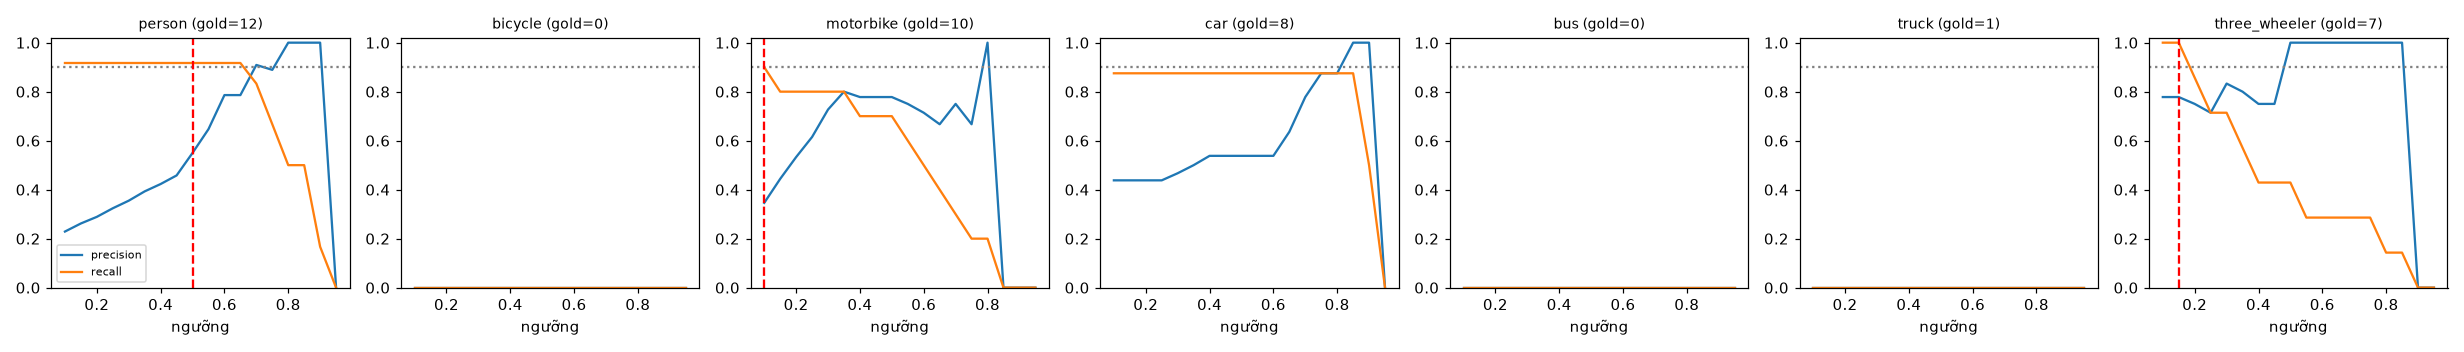

Source data for this figure (header and first rows):
class, thr, tp, fp, fn, precision, recall, f1, n_gold
person, 0.1, 11, 37, 1, 0.229, 0.917, 0.367, 12
person, 0.15, 11, 31, 1, 0.262, 0.917, 0.407, 12
person, 0.2, 11, 27, 1, 0.289, 0.917, 0.44, 12
person, 0.25, 11, 23, 1, 0.324, 0.917, 0.478, 12
person, 0.3, 11, 20, 1, 0.355, 0.917, 0.512, 12
person, 0.35, 11, 17, 1, 0.393, 0.917, 0.55, 12
person, 0.4, 11, 15, 1, 0.423, 0.917, 0.579, 12
person, 0.45, 11, 13, 1, 0.458, 0.917, 0.611, 12
person, 0.5, 11, 9, 1, 0.55, 0.917, 0.687, 12
person, 0.55, 11, 6, 1, 0.647, 0.917, 0.759, 12
person, 0.6, 11, 3, 1, 0.786, 0.917, 0.846, 12
person, 0.65, 11, 3, 1, 0.786, 0.917, 0.846, 12
person, 0.7, 10, 1, 2, 0.909, 0.833, 0.87, 12
person, 0.75, 8, 1, 4, 0.889, 0.667, 0.762, 12
person, 0.8, 6, 0, 6, 1.0, 0.5, 0.667, 12
person, 0.85, 6, 0, 6, 1.0, 0.5, 0.667, 12
person, 0.9, 2, 0, 10, 1.0, 0.167, 0.286, 12
person, 0.95, 0, 0, 12, 0.0, 0.0, 0.0, 12
bicycle, 0.1, 0, 5, 0, 0.0, 0.0, 0.0, 0
bicycle, 0.15, 0, 4, 0, 0.0, 0.0, 0.0, 0
bicycle, 0.2, 0, 4, 0, 0.0, 0.0, 0.0, 0
bicycle, 0.25, 0, 2, 0, 0.0, 0.0, 0.0, 0
bicycle, 0.3, 0, 2, 0, 0.0, 0.0, 0.0, 0
bicycle, 0.35, 0, 1, 0, 0.0, 0.0, 0.0, 0
bicycle, 0.4, 0, 1, 0, 0.0, 0.0, 0.0, 0
bicycle, 0.45, 0, 0, 0, 0.0, 0.0, 0.0, 0
bicycle, 0.5, 0, 0, 0, 0.0, 0.0, 0.0, 0
bicycle, 0.55, 0, 0, 0, 0.0, 0.0, 0.0, 0
bicycle, 0.6, 0, 0, 0, 0.0, 0.0, 0.0, 0
bicycle, 0.65, 0, 0, 0, 0.0, 0.0, 0.0, 0
bicycle, 0.7, 0, 0, 0, 0.0, 0.0, 0.0, 0
bicycle, 0.75, 0, 0, 0, 0.0, 0.0, 0.0, 0
bicycle, 0.8, 0, 0, 0, 0.0, 0.0, 0.0, 0
bicycle, 0.85, 0, 0, 0, 0.0, 0.0, 0.0, 0
bicycle, 0.9, 0, 0, 0, 0.0, 0.0, 0.0, 0
bicycle, 0.95, 0, 0, 0, 0.0, 0.0, 0.0, 0
motorbike, 0.1, 9, 17, 1, 0.346, 0.9, 0.5, 10
motorbike, 0.15, 8, 10, 2, 0.444, 0.8, 0.571, 10
motorbike, 0.2, 8, 7, 2, 0.533, 0.8, 0.64, 10
motorbike, 0.25, 8, 5, 2, 0.615, 0.8, 0.696, 10
motorbike, 0.3, 8, 3, 2, 0.727, 0.8, 0.762, 10
motorbike, 0.35, 8, 2, 2, 0.8, 0.8, 0.8, 10
motorbike, 0.4, 7, 2, 3, 0.778, 0.7, 0.737, 10
motorbike, 0.45, 7, 2, 3, 0.778, 0.7, 0.737, 10
motorbike, 0.5, 7, 2, 3, 0.778, 0.7, 0.737, 10
motorbike, 0.55, 6, 2, 4, 0.75, 0.6, 0.667, 10
motorbike, 0.6, 5, 2, 5, 0.714, 0.5, 0.588, 10
motorbike, 0.65, 4, 2, 6, 0.667, 0.4, 0.5, 10
motorbike, 0.7, 3, 1, 7, 0.75, 0.3, 0.429, 10
motorbike, 0.75, 2, 1, 8, 0.667, 0.2, 0.308, 10
motorbike, 0.8, 2, 0, 8, 1.0, 0.2, 0.333, 10
motorbike, 0.85, 0, 0, 10, 0.0, 0.0, 0.0, 10
motorbike, 0.9, 0, 0, 10, 0.0, 0.0, 0.0, 10
motorbike, 0.95, 0, 0, 10, 0.0, 0.0, 0.0, 10
car, 0.1, 7, 9, 1, 0.438, 0.875, 0.583, 8
car, 0.15, 7, 9, 1, 0.438, 0.875, 0.583, 8
car, 0.2, 7, 9, 1, 0.438, 0.875, 0.583, 8
car, 0.25, 7, 9, 1, 0.438, 0.875, 0.583, 8
car, 0.3, 7, 8, 1, 0.467, 0.875, 0.609, 8
car, 0.35, 7, 7, 1, 0.5, 0.875, 0.636, 8
... 66 more rows
